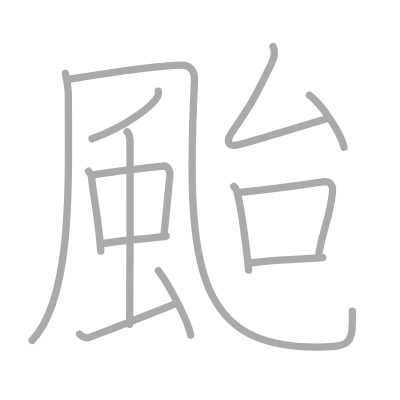
t = 0.00 s
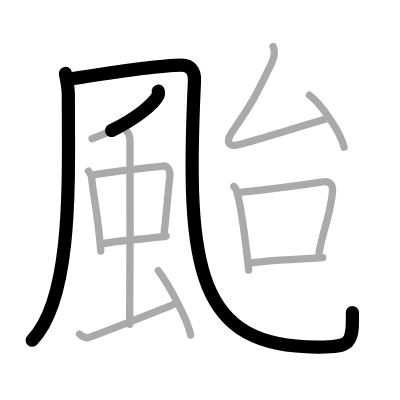
t = 2.75 s
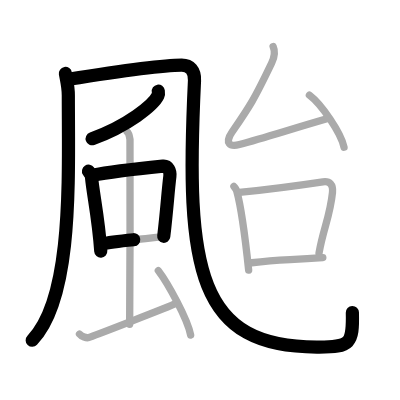
t = 5.50 s
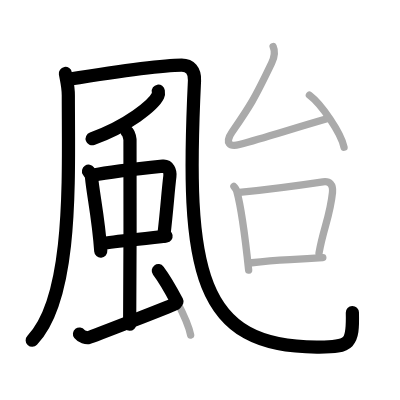
t = 8.50 s
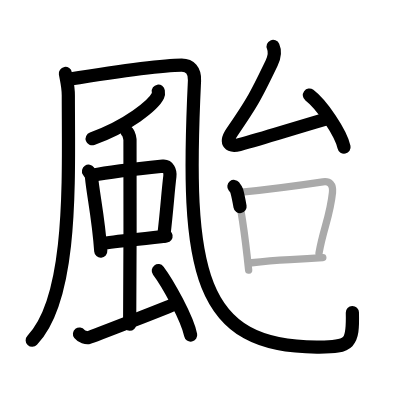
t = 11.25 s
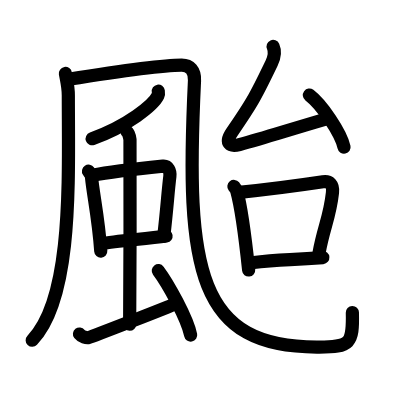
t = 14.00 s

The animated SVG that drew these frames (rendered in a browser with its animation timeline set to each time). Animation: 14 SMIL elements (animate=14); one cycle of 14.00 s.

<?xml version="1.0" standalone="no"?>
<!DOCTYPE svg PUBLIC "-//W3C//DTD SVG 1.1//EN"   "http://www.w3.org/Graphics/SVG/1.1/DTD/svg11.dtd">
<svg width="400px" height="400px"  version="1.1" xmlns="http://www.w3.org/2000/svg">
  <defs>
    <marker id="Triangle" viewBox="0 0 10 10" refX="0" refY="5" markerUnits="strokeWidth" markerWidth="3" style="stroke-opacity:0%;fill:#aaaaaa;" markerHeight="2" orient="auto">
      <path d="M 0 0 L 10 5 L 0 10 z" />
    </marker>
    
    <marker id="Arrow" viewBox="0 0 10 10" refX="5" refY="5" markerUnits="strokeWidth" markerWidth="1.8" style="stroke-opacity:0%;fill:#770000;" markerHeight="2" orient="auto">
      <path d="M 0 4 L 6 4 L 4 1 L 10 5 L 4 9 L 6 6 L 0 6 z" />
        <circle cx="5" cy="5" r="5" />
      </marker>
    
    <marker id="TriangleRed" viewBox="0 0 10 10" refX="0" refY="5" markerUnits="strokeWidth" markerWidth="3" style="stroke-opacity:0%;fill:#CC0000;" markerHeight="2" orient="auto">
      <path d="M 0 0 L 10 5 L 0 10 z" />
    </marker>
    
    <marker id="ArrowRed" viewBox="0 0 10 10" refX="5" refY="5" markerUnits="strokeWidth" markerWidth="1.8" style="stroke-opacity:0%;fill:#CC0000;" markerHeight="2" orient="auto">
      <path d="M 0 4 L 6 4 L 4 1 L 10 5 L 4 9 L 6 6 L 0 6 z" />
        <circle cx="5" cy="5" r="5" />
      </marker>
    
  </defs>
  
  <path style="fill:#ffffff; fill-opacity:100%; fill-rule:evenodd; stroke-width:0;" d="M 0 0 L 400px 0 L 400px 400px L 0 400px L 0 0" />

  <g transform="scale(3.6697247706422 3.6697247706422)">
<path style="fill:none; fill-opacity:0%; fill-rule:evenodd; stroke:#aaaaaa; stroke-opacity:100%; stroke-width: 1.5pt; stroke-linejoin:round; stroke-linecap:round;" d="M17.82 20.02c0.33 1.98 0.8 3.53 0.8 6c0 22.57 1.35 55.1-9.87 66.73"></path>
<path style="fill:none; fill-opacity:0%; fill-rule:evenodd; stroke:#aaaaaa; stroke-opacity:100%; stroke-width: 1.5pt; stroke-linejoin:round; stroke-linecap:round;" d="M18.64 21.62c11.95-1.92 26.53-3.87 30.88-3.87c2.24 0 3.61 1.49 3.48 4.22c-2.49 51.78 0.75 72.89 33.99 72.6c8.52-0.07 9.27-0.82 9.02-9.8"></path>
<path style="fill:none; fill-opacity:0%; fill-rule:evenodd; stroke:#aaaaaa; stroke-opacity:100%; stroke-width: 1.5pt; stroke-linejoin:round; stroke-linecap:round;" d="M43.14 24.85c0.05 0.31 0.11 0.79-0.1 1.23c-1.23 2.58-8.29 8.26-17.96 11.73"></path>
<path style="fill:none; fill-opacity:0%; fill-rule:evenodd; stroke:#aaaaaa; stroke-opacity:100%; stroke-width: 1.5pt; stroke-linejoin:round; stroke-linecap:round;" d="M24.12 46.66c0.33 0.5 0.75 0.88 0.81 1.55c0.45 4.8 1.9 11.13 2.53 20.22"></path>
<path style="fill:none; fill-opacity:0%; fill-rule:evenodd; stroke:#aaaaaa; stroke-opacity:100%; stroke-width: 1.5pt; stroke-linejoin:round; stroke-linecap:round;" d="M25.17 47.73c5.01-0.96 15.61-2.11 19.23-2.48c1.41-0.14 2.06 1.36 1.89 2.8c-0.6 4.93-0.71 8.26-1.68 16.45"></path>
<path style="fill:none; fill-opacity:0%; fill-rule:evenodd; stroke:#aaaaaa; stroke-opacity:100%; stroke-width: 1.5pt; stroke-linejoin:round; stroke-linecap:round;" d="M27.64 66.49c4.03-0.97 11.97-1.27 17.61-2.17"></path>
<path style="fill:none; fill-opacity:0%; fill-rule:evenodd; stroke:#aaaaaa; stroke-opacity:100%; stroke-width: 1.5pt; stroke-linejoin:round; stroke-linecap:round;" d="M34.62 35.89c0.45 0.33 0.71 1.49 0.8 2.15c0.09 0.66 0 46.19-0.09 50.33"></path>
<path style="fill:none; fill-opacity:0%; fill-rule:evenodd; stroke:#aaaaaa; stroke-opacity:100%; stroke-width: 1.5pt; stroke-linejoin:round; stroke-linecap:round;" d="M21.66 91.02c0.58 0.74 1.93 1.16 2.52 0.97c0.58-0.18 21.89-8.34 23.65-9.26"></path>
<path style="fill:none; fill-opacity:0%; fill-rule:evenodd; stroke:#aaaaaa; stroke-opacity:100%; stroke-width: 1.5pt; stroke-linejoin:round; stroke-linecap:round;" d="M43.14 73.75c2.6 3.43 7.93 13.09 8.81 17.55"></path>
<path style="fill:none; fill-opacity:0%; fill-rule:evenodd; stroke:#aaaaaa; stroke-opacity:100%; stroke-width: 1.5pt; stroke-linejoin:round; stroke-linecap:round;" d="M74.43 12.67c0.67 1.51 0.32 2.98-0.4 4.49c-4.71 9.84-5.8 11.56-10.79 18.82c-2.12 3.08-0.59 4.1 2 3.41c7.18-1.91 12.56-3.75 24.06-7.09"></path>
<path style="fill:none; fill-opacity:0%; fill-rule:evenodd; stroke:#aaaaaa; stroke-opacity:100%; stroke-width: 1.5pt; stroke-linejoin:round; stroke-linecap:round;" d="M84.31 25.93c3.33 2.5 8.6 10.28 9.44 14.17"></path>
<path style="fill:none; fill-opacity:0%; fill-rule:evenodd; stroke:#aaaaaa; stroke-opacity:100%; stroke-width: 1.5pt; stroke-linejoin:round; stroke-linecap:round;" d="M63.74 50.81c0.31 0.39 0.63 0.72 0.77 1.21c1.08 3.89 2.51 14.57 3.25 21.56"></path>
<path style="fill:none; fill-opacity:0%; fill-rule:evenodd; stroke:#aaaaaa; stroke-opacity:100%; stroke-width: 1.5pt; stroke-linejoin:round; stroke-linecap:round;" d="M65.2 52.44c9.3-0.94 17.57-2.11 22.8-2.89c1.78-0.27 2.84 0.7 2.6 2.94c-0.7 6.59-2.46 9.65-3.67 16.48"></path>
<path style="fill:none; fill-opacity:0%; fill-rule:evenodd; stroke:#aaaaaa; stroke-opacity:100%; stroke-width: 1.5pt; stroke-linejoin:round; stroke-linecap:round;" d="M68.59 71.6c7.98-0.94 9.7-0.65 19.38-1.41"></path>

<path style="fill:none; fill-opacity:0%; fill-rule:evenodd; stroke:#000000; stroke-opacity:100%; stroke-width: 2.7pt; stroke-linejoin:round; stroke-linecap:round;" d="M17.82 20.02c0.33 1.98 0.8 3.53 0.8 6c0 22.57 1.35 55.1-9.87 66.73" pathLength="100" stroke-dashoffset="100" stroke-dasharray="100 105"><animate id="dashAnim1" attributeName="stroke-dashoffset" from="100" to="0" dur="1s" calcMode="linear" fill="freeze"/></path>
<path style="fill:none; fill-opacity:0%; fill-rule:evenodd; stroke:#000000; stroke-opacity:100%; stroke-width: 2.7pt; stroke-linejoin:round; stroke-linecap:round;" d="M18.64 21.62c11.95-1.92 26.53-3.87 30.88-3.87c2.24 0 3.61 1.49 3.48 4.22c-2.49 51.78 0.75 72.89 33.99 72.6c8.52-0.07 9.27-0.82 9.02-9.8" pathLength="100" stroke-dashoffset="100" stroke-dasharray="100 105"><animate id="dashAnim2" attributeName="stroke-dashoffset" from="100" to="0" dur="1s" calcMode="linear" begin="dashAnim1.end" fill="freeze"/></path>
<path style="fill:none; fill-opacity:0%; fill-rule:evenodd; stroke:#000000; stroke-opacity:100%; stroke-width: 2.7pt; stroke-linejoin:round; stroke-linecap:round;" d="M43.14 24.85c0.05 0.31 0.11 0.79-0.1 1.23c-1.23 2.58-8.29 8.26-17.96 11.73" pathLength="100" stroke-dashoffset="100" stroke-dasharray="100 105"><animate id="dashAnim3" attributeName="stroke-dashoffset" from="100" to="0" dur="1s" calcMode="linear" begin="dashAnim2.end" fill="freeze"/></path>
<path style="fill:none; fill-opacity:0%; fill-rule:evenodd; stroke:#000000; stroke-opacity:100%; stroke-width: 2.7pt; stroke-linejoin:round; stroke-linecap:round;" d="M24.12 46.66c0.33 0.5 0.75 0.88 0.81 1.55c0.45 4.8 1.9 11.13 2.53 20.22" pathLength="100" stroke-dashoffset="100" stroke-dasharray="100 105"><animate id="dashAnim4" attributeName="stroke-dashoffset" from="100" to="0" dur="1s" calcMode="linear" begin="dashAnim3.end" fill="freeze"/></path>
<path style="fill:none; fill-opacity:0%; fill-rule:evenodd; stroke:#000000; stroke-opacity:100%; stroke-width: 2.7pt; stroke-linejoin:round; stroke-linecap:round;" d="M25.17 47.73c5.01-0.96 15.61-2.11 19.23-2.48c1.41-0.14 2.06 1.36 1.89 2.8c-0.6 4.93-0.71 8.26-1.68 16.45" pathLength="100" stroke-dashoffset="100" stroke-dasharray="100 105"><animate id="dashAnim5" attributeName="stroke-dashoffset" from="100" to="0" dur="1s" calcMode="linear" begin="dashAnim4.end" fill="freeze"/></path>
<path style="fill:none; fill-opacity:0%; fill-rule:evenodd; stroke:#000000; stroke-opacity:100%; stroke-width: 2.7pt; stroke-linejoin:round; stroke-linecap:round;" d="M27.64 66.49c4.03-0.97 11.97-1.27 17.61-2.17" pathLength="100" stroke-dashoffset="100" stroke-dasharray="100 105"><animate id="dashAnim6" attributeName="stroke-dashoffset" from="100" to="0" dur="1s" calcMode="linear" begin="dashAnim5.end" fill="freeze"/></path>
<path style="fill:none; fill-opacity:0%; fill-rule:evenodd; stroke:#000000; stroke-opacity:100%; stroke-width: 2.7pt; stroke-linejoin:round; stroke-linecap:round;" d="M34.62 35.89c0.45 0.33 0.71 1.49 0.8 2.15c0.09 0.66 0 46.19-0.09 50.33" pathLength="100" stroke-dashoffset="100" stroke-dasharray="100 105"><animate id="dashAnim7" attributeName="stroke-dashoffset" from="100" to="0" dur="1s" calcMode="linear" begin="dashAnim6.end" fill="freeze"/></path>
<path style="fill:none; fill-opacity:0%; fill-rule:evenodd; stroke:#000000; stroke-opacity:100%; stroke-width: 2.7pt; stroke-linejoin:round; stroke-linecap:round;" d="M21.66 91.02c0.58 0.74 1.93 1.16 2.52 0.97c0.58-0.18 21.89-8.34 23.65-9.26" pathLength="100" stroke-dashoffset="100" stroke-dasharray="100 105"><animate id="dashAnim8" attributeName="stroke-dashoffset" from="100" to="0" dur="1s" calcMode="linear" begin="dashAnim7.end" fill="freeze"/></path>
<path style="fill:none; fill-opacity:0%; fill-rule:evenodd; stroke:#000000; stroke-opacity:100%; stroke-width: 2.7pt; stroke-linejoin:round; stroke-linecap:round;" d="M43.14 73.75c2.6 3.43 7.93 13.09 8.81 17.55" pathLength="100" stroke-dashoffset="100" stroke-dasharray="100 105"><animate id="dashAnim9" attributeName="stroke-dashoffset" from="100" to="0" dur="1s" calcMode="linear" begin="dashAnim8.end" fill="freeze"/></path>
<path style="fill:none; fill-opacity:0%; fill-rule:evenodd; stroke:#000000; stroke-opacity:100%; stroke-width: 2.7pt; stroke-linejoin:round; stroke-linecap:round;" d="M74.43 12.67c0.67 1.51 0.32 2.98-0.4 4.49c-4.71 9.84-5.8 11.56-10.79 18.82c-2.12 3.08-0.59 4.1 2 3.41c7.18-1.91 12.56-3.75 24.06-7.09" pathLength="100" stroke-dashoffset="100" stroke-dasharray="100 105"><animate id="dashAnim10" attributeName="stroke-dashoffset" from="100" to="0" dur="1s" calcMode="linear" begin="dashAnim9.end" fill="freeze"/></path>
<path style="fill:none; fill-opacity:0%; fill-rule:evenodd; stroke:#000000; stroke-opacity:100%; stroke-width: 2.7pt; stroke-linejoin:round; stroke-linecap:round;" d="M84.31 25.93c3.33 2.5 8.6 10.28 9.44 14.17" pathLength="100" stroke-dashoffset="100" stroke-dasharray="100 105"><animate id="dashAnim11" attributeName="stroke-dashoffset" from="100" to="0" dur="1s" calcMode="linear" begin="dashAnim10.end" fill="freeze"/></path>
<path style="fill:none; fill-opacity:0%; fill-rule:evenodd; stroke:#000000; stroke-opacity:100%; stroke-width: 2.7pt; stroke-linejoin:round; stroke-linecap:round;" d="M63.74 50.81c0.31 0.39 0.63 0.72 0.77 1.21c1.08 3.89 2.51 14.57 3.25 21.56" pathLength="100" stroke-dashoffset="100" stroke-dasharray="100 105"><animate id="dashAnim12" attributeName="stroke-dashoffset" from="100" to="0" dur="1s" calcMode="linear" begin="dashAnim11.end" fill="freeze"/></path>
<path style="fill:none; fill-opacity:0%; fill-rule:evenodd; stroke:#000000; stroke-opacity:100%; stroke-width: 2.7pt; stroke-linejoin:round; stroke-linecap:round;" d="M65.2 52.44c9.3-0.94 17.57-2.11 22.8-2.89c1.78-0.27 2.84 0.7 2.6 2.94c-0.7 6.59-2.46 9.65-3.67 16.48" pathLength="100" stroke-dashoffset="100" stroke-dasharray="100 105"><animate id="dashAnim13" attributeName="stroke-dashoffset" from="100" to="0" dur="1s" calcMode="linear" begin="dashAnim12.end" fill="freeze"/></path>
<path style="fill:none; fill-opacity:0%; fill-rule:evenodd; stroke:#000000; stroke-opacity:100%; stroke-width: 2.7pt; stroke-linejoin:round; stroke-linecap:round;" d="M68.59 71.6c7.98-0.94 9.7-0.65 19.38-1.41" pathLength="100" stroke-dashoffset="100" stroke-dasharray="100 105"><animate id="dashAnim14" attributeName="stroke-dashoffset" from="100" to="0" dur="1s" calcMode="linear" begin="dashAnim13.end" fill="freeze"/></path>

</g>

</svg>  
          
